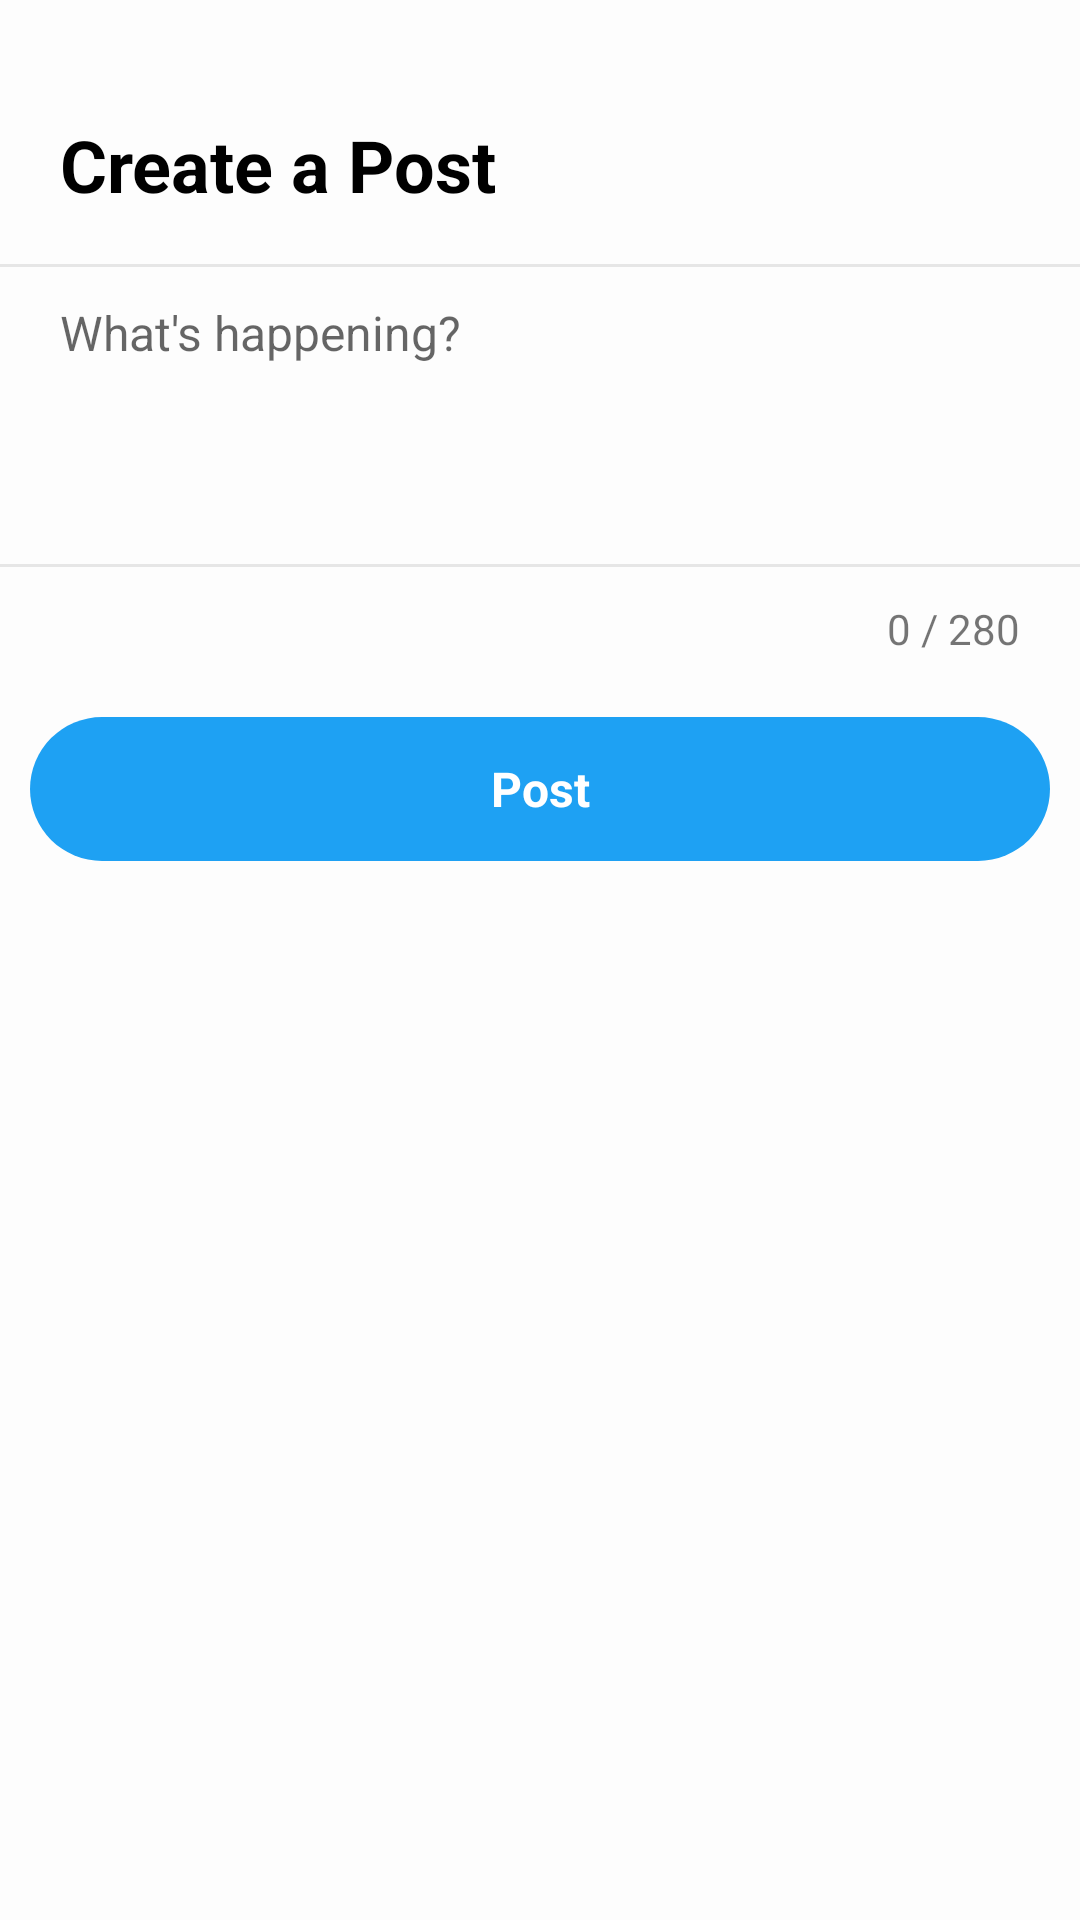

Android layout source for this screen:
<!-- AndroidManifest.xml: application theme Theme.Cap -->
<!-- res/layout/fragment_create.xml -->
<?xml version="1.0" encoding="utf-8"?>
<FrameLayout xmlns:android="http://schemas.android.com/apk/res/android"
    xmlns:tools="http://schemas.android.com/tools"
    android:layout_width="match_parent"
    android:layout_height="match_parent"
    xmlns:app="http://schemas.android.com/apk/res-auto"
    tools:context=".CreateFragment">
    <LinearLayout
        android:layout_width="match_parent"
        android:layout_height="match_parent"
        android:orientation="vertical"
        android:background="@color/gray90">
    <FrameLayout
        android:layout_width="match_parent"
        android:layout_height="90dp"
        android:layout_alignParentTop="true"
        android:id="@+id/topbar">
        <Toolbar
            android:layout_width="match_parent"
            android:background="@drawable/top_bar_border"
            android:layout_height="match_parent"
            android:id="@+id/toolbar"
            app:labelVisibilityMode="unlabeled">
            <TextView
                android:layout_width="wrap_content"
                android:layout_height="wrap_content"
                android:layout_gravity="center_vertical"
                android:text="Create a Post"
                android:textSize="24sp"
                android:paddingTop="20dp"
                android:textColor="@color/black"
                android:textStyle="bold"
                android:layout_marginStart="20dp"
                android:id="@+id/username"/>

        </Toolbar>
    </FrameLayout>
        <EditText
            android:id="@+id/tweetEditText"
            android:layout_width="match_parent"
            android:layout_height="wrap_content"
            android:hint="What's happening?"
            android:maxLength="280"
            android:background="@drawable/top_bar_border"
            android:padding="10dp"
            android:paddingStart="20dp"
            android:minHeight="100dp"
            android:gravity="top"
            android:textSize="16sp" />

        <TextView
            android:id="@+id/charCountTextView"
            android:layout_width="wrap_content"
            android:layout_height="wrap_content"
            android:text="0 / 280"
            android:paddingEnd="20dp"
            android:textSize="14sp"
            android:layout_gravity="end"
            android:padding="10dp"/>

        <Button
            android:id="@+id/postButton"
            android:layout_width="match_parent"
            android:layout_height="wrap_content"
            android:text="Post"
            android:textSize="16dp"
            android:textAllCaps="false"
            android:background="@drawable/ls_buttons"
            android:textColor="@color/white"
            android:textStyle="bold"
            android:layout_marginTop="10dp"
            android:layout_marginStart="10dp"
            android:layout_marginEnd="10dp"
            android:enabled="false"/>
    </LinearLayout>
</FrameLayout>
<!-- resources referenced by this layout -->
<resources>
  <color name="black">#FF000000</color>
  <color name="gray90">#FFFDFDFD</color>
  <color name="white">#FFFFFFFF</color>
  <!-- drawable ls_buttons (drawable) -->
  <?xml version="1.0" encoding="utf-8"?>
  
  <shape xmlns:android="http://schemas.android.com/apk/res/android">
      <corners android:radius="30dp" />
      <solid android:color="@color/blue"></solid>
  </shape>
  <!-- drawable top_bar_border (drawable) -->
  <?xml version="1.0" encoding="utf-8"?>
  <layer-list xmlns:android="http://schemas.android.com/apk/res/android">
      <item
          android:top="-1dp"
          android:bottom="1dp"
          android:left="-1dp"
          android:right="-1dp">
          <shape
              android:shape="rectangle">
              <stroke
                  android:width="1dp"
                  android:color="@color/gray902">
              </stroke>
              <solid
                  android:color="@color/gray90">
              </solid>
          </shape>
      </item>
  </layer-list>
  <style name="Theme.Cap" parent="Base.Theme.Cap" />
  <color name="blue">#1EA1F3</color>
  <color name="gray902">#E6E6E6</color>
  <style name="Base.Theme.Cap" parent="Theme.AppCompat.Light.NoActionBar">
          <item name="itemIconTint">@color/icon</item>
          <item name="font">@font/sans_normal</item>
          <item name="fontFamily">@font/sans_normal</item>
  
  
      </style>
</resources>
